Run: headless pygame with SDL's dummy video driver; simulated clock (each Clock.tick advances the game by its frame time, no real sleeping); random seed 0; keys injected as events and as key.get_pressed() state; mouse plan: one left click at the window centre at the start of phase 2, then a move to the lower-right quarter at the start of phase 3.
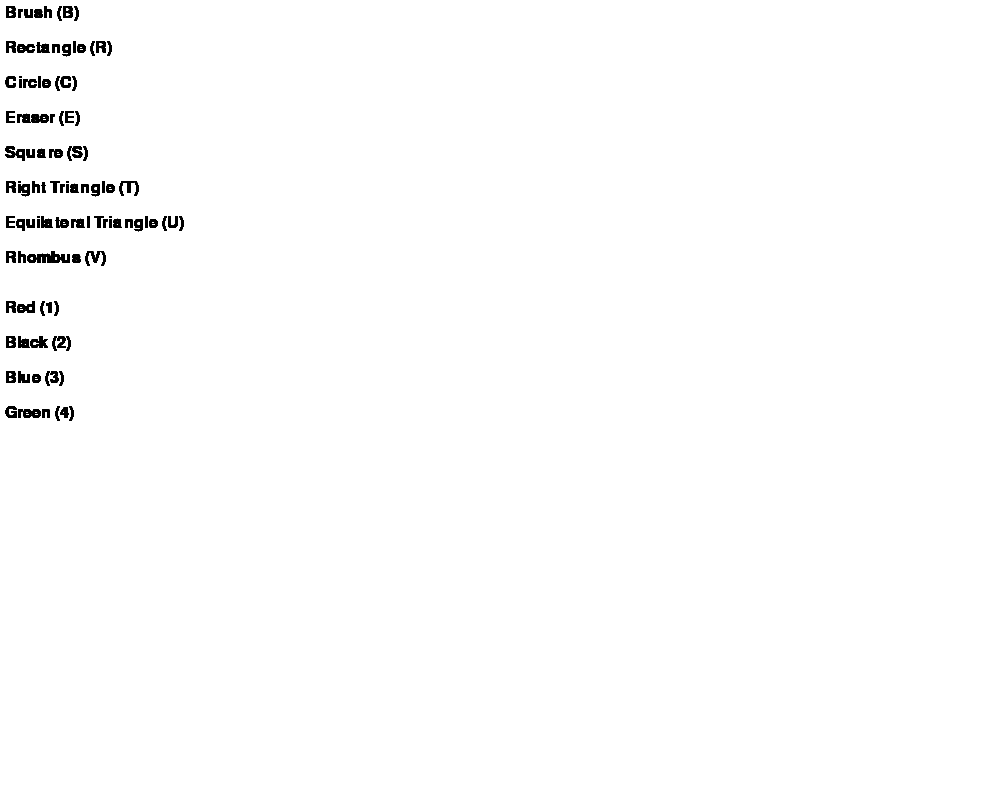
Frame 1 of 4 · flips 1–60 · no input
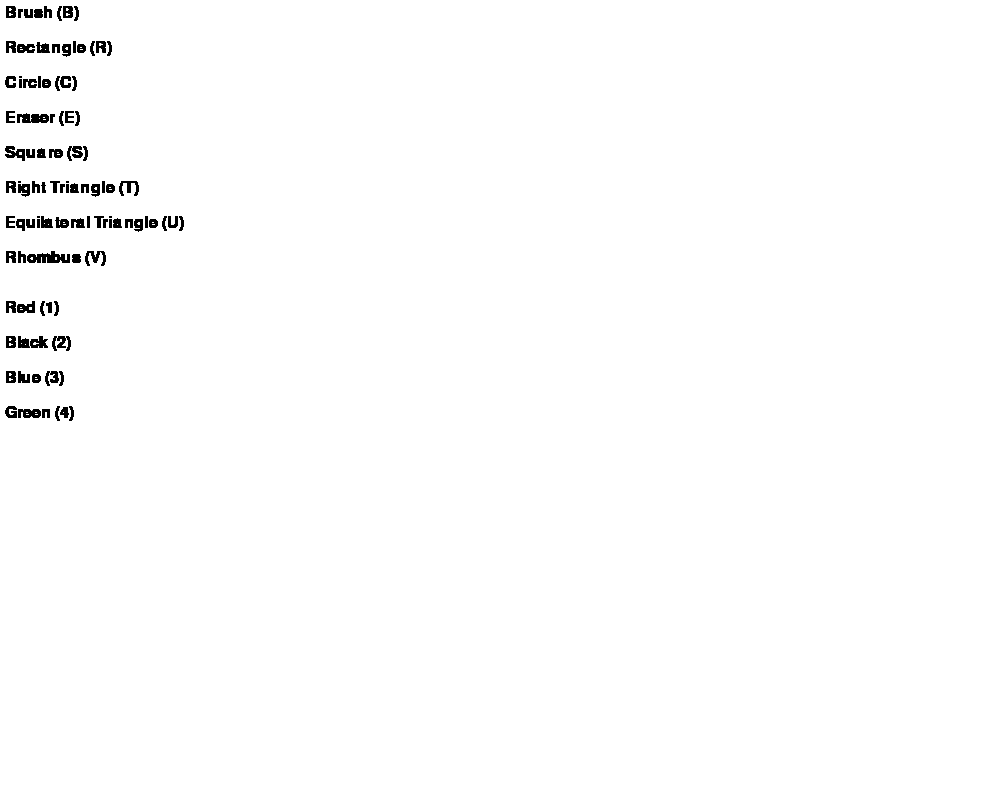
Frame 2 of 4 · flips 61–180 · clicked the window centre · tapped SPACE, RETURN · held RIGHT (→), D
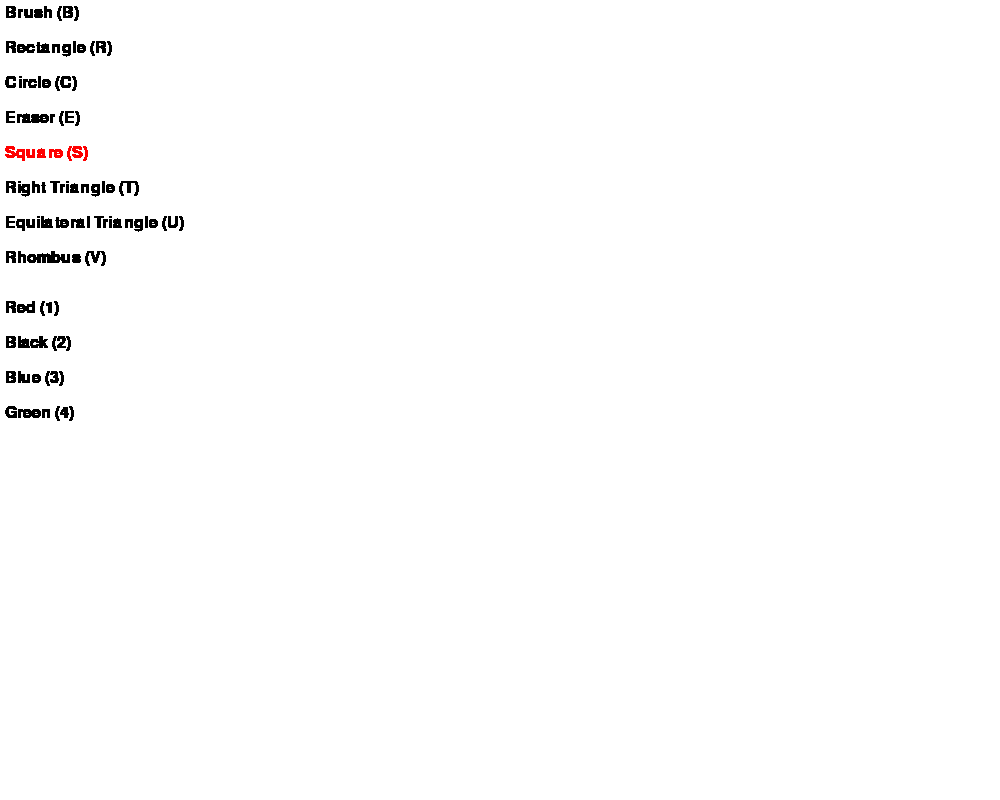
Frame 3 of 4 · flips 181–300 · moved the mouse to the lower-right quarter · held DOWN (↓), S
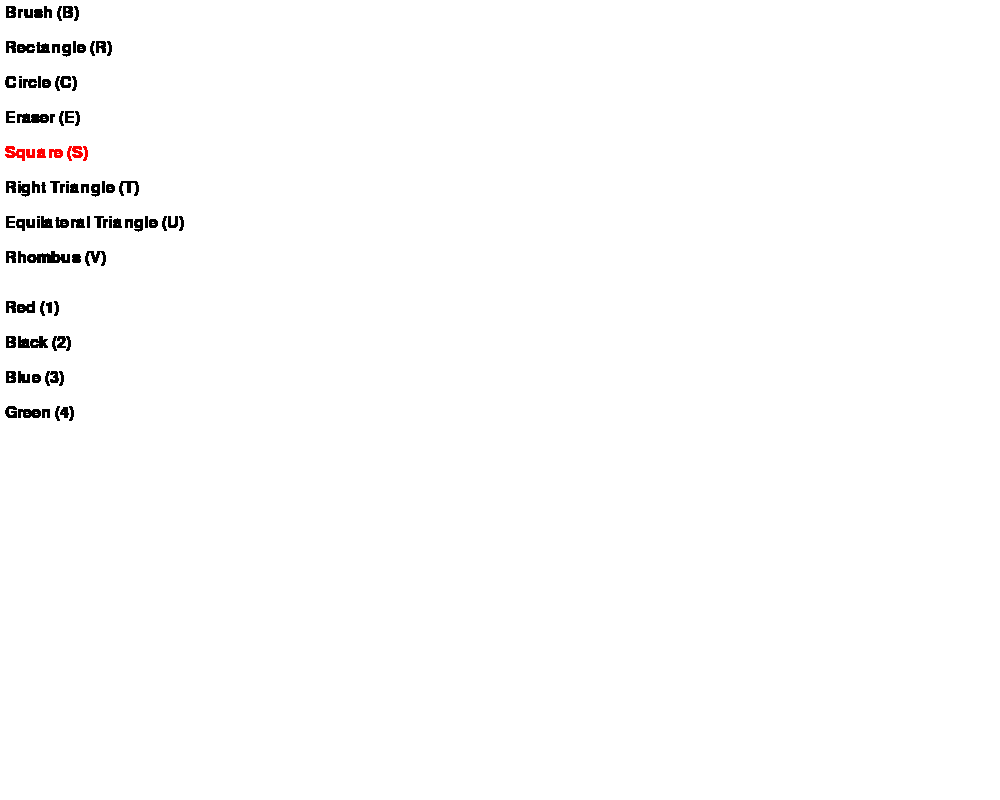
Frame 4 of 4 · flips 301–420 · held LEFT (←), A, UP (↑), W

The pygame program that drew these frames:

import pygame as pg

pg.init()
screen = pg.display.set_mode((1000, 800))
screen.fill((255, 255, 255))

class Button(pg.sprite.Sprite):
    def __init__(self, x, y, text, font_size):
        super().__init__()
        self.font = pg.font.Font(None, font_size)
        self.text = text
        self.image = self.font.render(self.text, True, (0, 0, 0))
        self.rect = self.image.get_rect(topleft=(x, y))
        self.is_selected = False

    def make_selected(self, group):
        if not self.is_selected:
            self.prev_image = self.image.copy()
            self.image = self.font.render(self.text, True, (255, 0, 0))
            self.is_selected = True
        else:
            self.image = self.prev_image
            self.is_selected = False
        for i in group.sprites():
            if i == self:
                continue
            i.make_default(group)
            
    def make_default(self, group):
        try: 
            self.image = self.prev_image
            self.is_selected = False
        except:
            pass

def draw_line(screen, start, end, width, color):
    pg.draw.line(screen, color, start, end, width)

def draw_rectangle(screen, color, rect, size):
    pg.draw.rect(screen, color, rect, size)

def draw_ellipse(screen, color, rect, size):
    pg.draw.ellipse(screen, color, rect, size)

def draw_right_triangle(screen, color, pos, size):
    pg.draw.polygon(screen, color, [(pos[0], pos[1]), (pos[0] + size, pos[1]), (pos[0], pos[1] + size)])

def draw_equilateral_triangle(screen, color, pos, size):
    height = size * (3 ** 0.5) / 2
    pg.draw.polygon(screen, color, [(pos[0], pos[1] + size), (pos[0] + size / 2, pos[1] - height), (pos[0] + size, pos[1] + size)])

def draw_rhombus(screen, color, pos, size):
    pg.draw.polygon(screen, color, [(pos[0], pos[1] + size // 2), 
                                    (pos[0] + size // 2, pos[1]), 
                                    (pos[0] + size, pos[1] + size // 2), 
                                    (pos[0] + size // 2, pos[1] + size)])


brush = Button(5, 5, 'Brush (B)', 24)
draw_rect = Button(5, 40, 'Rectangle (R)', 24)
draw_circle = Button(5, 75, 'Circle (C)', 24)
eraser = Button(5, 110, 'Eraser (E)', 24)

draw_square = Button(5, 145, 'Square (S)', 24)
draw_right_triangle_btn = Button(5, 180, 'Right Triangle (T)', 24)
draw_equilateral_triangle_btn = Button(5, 215, 'Equilateral Triangle (U)', 24)
draw_rhombus_btn = Button(5, 250, 'Rhombus (V)', 24)

red_color = Button(5, 300, 'Red (1)', 24)
black_color = Button(5, 335, 'Black (2)', 24)
blue_color = Button(5, 370, 'Blue (3)', 24)
green_color = Button(5, 405, 'Green (4)', 24)

all_buttons = pg.sprite.Group(brush, draw_rect, draw_circle, eraser, draw_square, draw_right_triangle_btn, draw_equilateral_triangle_btn, draw_rhombus_btn)
colors = pg.sprite.Group(red_color, black_color, blue_color, green_color)

selected_color = (0, 0, 0)

start_pos = (0, 0)
end_pos = (0, 0)
drawing = False

running = True
while running:
    for event in pg.event.get():
        if event.type == pg.QUIT:
            running = False
        elif event.type == pg.MOUSEBUTTONDOWN:
            if brush.rect.collidepoint(event.pos):
                brush.make_selected(all_buttons)
            elif draw_rect.rect.collidepoint(event.pos):
                draw_rect.make_selected(all_buttons)
            elif draw_circle.rect.collidepoint(event.pos):
                draw_circle.make_selected(all_buttons)
            elif eraser.rect.collidepoint(event.pos):
                eraser.make_selected(all_buttons)
            elif draw_square.rect.collidepoint(event.pos):
                draw_square.make_selected(all_buttons)
            elif draw_right_triangle_btn.rect.collidepoint(event.pos):
                draw_right_triangle_btn.make_selected(all_buttons)
            elif draw_equilateral_triangle_btn.rect.collidepoint(event.pos):
                draw_equilateral_triangle_btn.make_selected(all_buttons)
            elif draw_rhombus_btn.rect.collidepoint(event.pos):
                draw_rhombus_btn.make_selected(all_buttons)
            elif event.button == 1:  # Left mouse button pressed
                start_pos = event.pos
                drawing = True
        elif event.type == pg.MOUSEBUTTONUP:
            if event.button == 1:  # Left mouse button released
                drawing = False
                end_pos = event.pos
                if draw_rect.is_selected:
                    draw_rectangle(screen, selected_color, (start_pos[0], start_pos[1], end_pos[0] - start_pos[0], end_pos[1] - start_pos[1]), 5)
                elif draw_circle.is_selected:
                    draw_ellipse(screen, selected_color, (start_pos[0], start_pos[1], end_pos[0] - start_pos[0], end_pos[1] - start_pos[1]), 5)
                elif draw_square.is_selected:
                    draw_rectangle(screen, selected_color, (start_pos[0], start_pos[1], end_pos[0] - start_pos[0], end_pos[0] - start_pos[0]), 5)
                elif draw_right_triangle_btn.is_selected:
                    draw_right_triangle(screen, selected_color, start_pos, end_pos[0] - start_pos[0])
                elif draw_equilateral_triangle_btn.is_selected:
                    draw_equilateral_triangle(screen, selected_color, start_pos, end_pos[0] - start_pos[0])
                elif draw_rhombus_btn.is_selected:
                    draw_rhombus(screen, selected_color, start_pos, end_pos[0] - start_pos[0])
        elif event.type == pg.MOUSEMOTION and drawing:
            if brush.is_selected:
                draw_line(screen, start_pos, event.pos, 5, selected_color)
            elif eraser.is_selected:
                draw_line(screen, start_pos, event.pos, 20, (255, 255, 255))
        elif event.type == pg.KEYDOWN:
            if event.key == pg.K_b:
                brush.make_selected(all_buttons)
            elif event.key == pg.K_r:
                draw_rect.make_selected(all_buttons)
            elif event.key == pg.K_c:
                draw_circle.make_selected(all_buttons)
            elif event.key == pg.K_e:
                eraser.make_selected(all_buttons)
            elif event.key == pg.K_s:
                draw_square.make_selected(all_buttons)
            elif event.key == pg.K_t:
                draw_right_triangle_btn.make_selected(all_buttons)
            elif event.key == pg.K_u:
                draw_equilateral_triangle_btn.make_selected(all_buttons)
            elif event.key == pg.K_v:
                draw_rhombus_btn.make_selected(all_buttons)
            elif event.key == pg.K_1:
                selected_color = (255, 0, 0)  # Red
            elif event.key == pg.K_2:
                selected_color = (0, 0, 0)    # Black
            elif event.key == pg.K_3:
                selected_color = (0, 0, 255)  # Blue
            elif event.key == pg.K_4:
                selected_color = (0, 255, 0)  # Green

    all_buttons.draw(screen)
    colors.draw(screen)
    pg.display.flip()

pg.quit()
